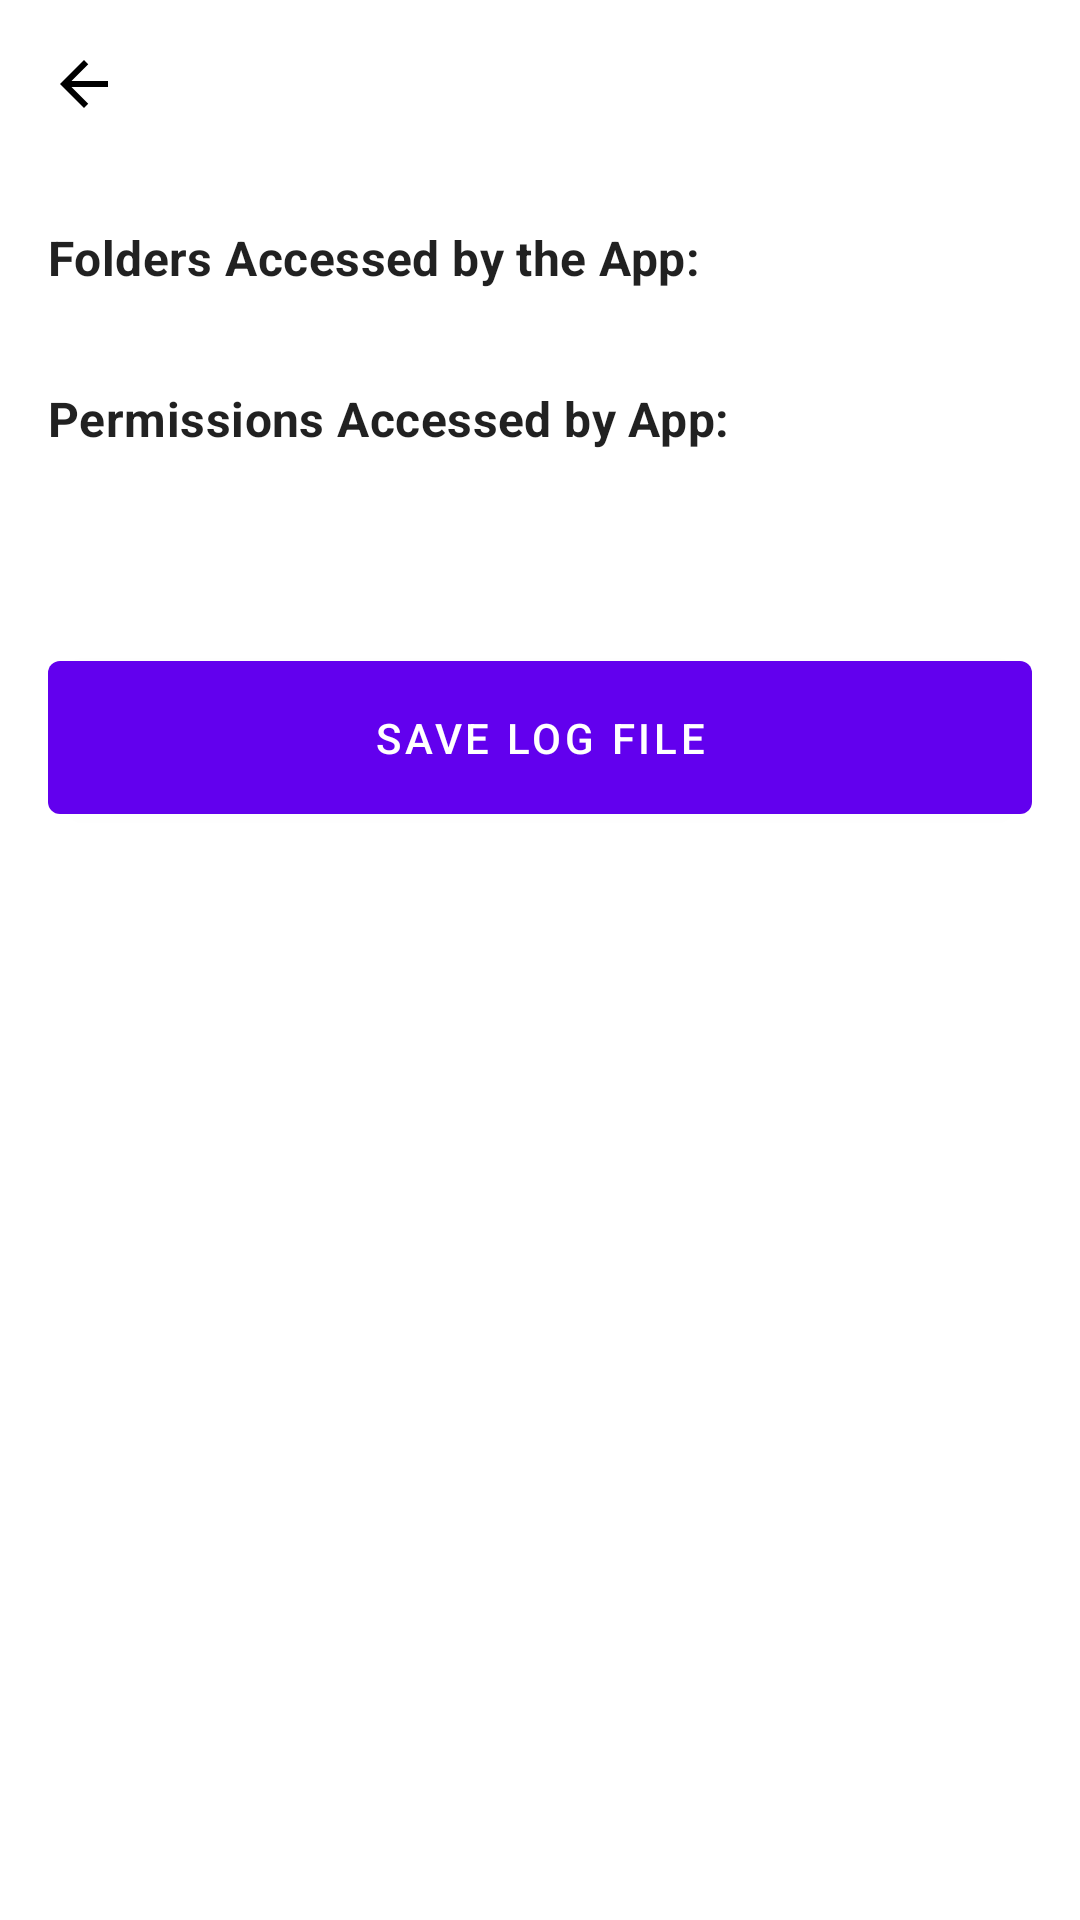

Android layout source for this screen:
<!-- AndroidManifest.xml: activity theme NoActionBar -->
<!-- res/layout/activity_log.xml -->
<?xml version="1.0" encoding="utf-8"?>
<ScrollView
    xmlns:android="http://schemas.android.com/apk/res/android"
    xmlns:app="http://schemas.android.com/apk/res-auto"
    xmlns:tools="http://schemas.android.com/tools"
    android:id="@+id/logScrollView"
    android:layout_width="match_parent"
    android:layout_height="match_parent">

    <LinearLayout
        android:orientation="vertical"
        android:layout_width="match_parent"
        android:layout_height="wrap_content">


        
        <RelativeLayout
            android:layout_width="match_parent"
            android:layout_height="wrap_content"
            android:padding="16dp">
            <ImageButton
                android:id="@+id/back_button"
                android:layout_width="wrap_content"
                android:layout_height="wrap_content"
                android:backgroundTint="@color/white"
                android:src="@drawable/ic_arrow_back"
                app:tint="@color/black"
                android:background="@null"/>
            <TextView
                android:id="@+id/app_name"
                android:layout_width="wrap_content"
                android:layout_height="wrap_content"
                tools:text=" App name"
                android:textAppearance="?attr/textAppearanceHeadline6"
                android:textStyle="bold"
                android:layout_centerHorizontal="true"
                android:layout_marginStart="16dp"
                android:layout_toEndOf="@id/back_button"/>
        </RelativeLayout>




        
        <TextView
            android:id="@+id/folders_accessed_title"
            android:layout_width="match_parent"
            android:layout_height="wrap_content"
            android:textAppearance="?attr/textAppearanceSubtitle1"
            android:textStyle="bold"
            android:text="@string/folders_accessed_by_the_app"
            android:paddingStart="16dp"
            android:paddingTop="16dp"
            android:paddingEnd="16dp"/>


        


        <ListView
            android:id="@+id/folders_accessed_list"
            android:layout_width="match_parent"
            android:layout_height="wrap_content"
            android:padding="8dp" />

        <TextView
            android:id="@+id/permissions_title"
            android:layout_width="match_parent"
            android:layout_height="wrap_content"
            android:textAppearance="?attr/textAppearanceSubtitle1"
            android:textStyle="bold"
            android:text="@string/permissions_accessed_by_the_app"
            android:padding="16dp" />

        <LinearLayout
            android:id="@+id/log_container"
            android:orientation="vertical"
            android:layout_width="match_parent"
            android:layout_height="wrap_content"
            android:padding="16dp"/>

        
        <Button
            android:id="@+id/save_app_logs"
            android:layout_width="match_parent"
            android:layout_marginEnd="32dp"
            android:padding="16dp"
            android:layout_marginStart="32dp"
            android:layout_height="wrap_content"
            android:text="@string/save_app_log_file"
            android:layout_gravity="center_horizontal"
            android:layout_margin="16dp"/>

    </LinearLayout>

</ScrollView>
<!-- resources referenced by this layout -->
<resources>
  <color name="black">#FF000000</color>
  <color name="white">#FFFFFFFF</color>
  <!-- drawable ic_arrow_back (drawable) -->
  <vector xmlns:android="http://schemas.android.com/apk/res/android"
      android:width="24dp"
      android:height="24dp"
      android:viewportWidth="24"
      android:viewportHeight="24"
      android:tint="@android:color/white">
      <path
          android:fillColor="@android:color/white"
          android:pathData="M20,11H7.83l5.59,-5.59L12,4l-8,8l8,8l1.41,-1.41L7.83,13H20v-2z" />
  </vector>
  <string name="folders_accessed_by_the_app">Folders Accessed by the App:</string>
  <string name="permissions_accessed_by_the_app">Permissions Accessed by App:</string>
  <string name="save_app_log_file">Save Log File</string>
  <style name="NoActionBar" parent="Theme.MaterialComponents.Light.NoActionBar">
          
          <item name="colorPrimary">@color/purple_500</item>
          <item name="colorPrimaryVariant">@color/purple_700</item>
          <item name="colorOnPrimary">@color/white</item>
          
          <item name="colorSecondary">@color/teal_200</item>
          <item name="colorSecondaryVariant">@color/teal_700</item>
          <item name="colorOnSecondary">@color/black</item>
          
          <item name="android:statusBarColor">?attr/colorPrimaryVariant</item>
          
      </style>
  <color name="purple_500">#FF6200EE</color>
  <color name="purple_700">#FF3700B3</color>
  <color name="teal_200">#FF03DAC5</color>
  <color name="teal_700">#FF018786</color>
</resources>
